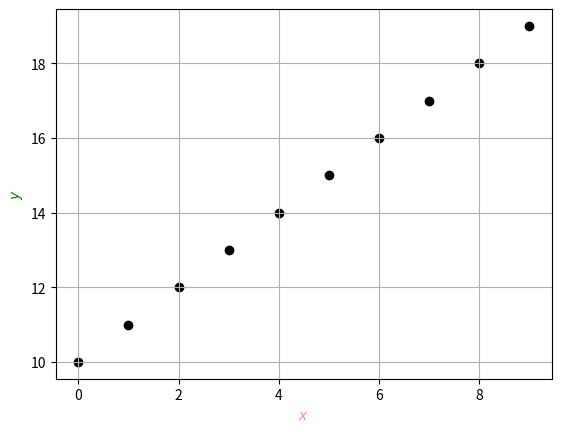

The script that saved this image:
import matplotlib.pyplot as plt


x = range(0,10)
y = range(10, 20)


#plotting
plt.figure()

plt.scatter(x, y, c='k')


# opmaak
plt.xlabel("$x$", c='violet')
plt.ylabel("$y$", c='green')
plt.grid()

plt.show()

